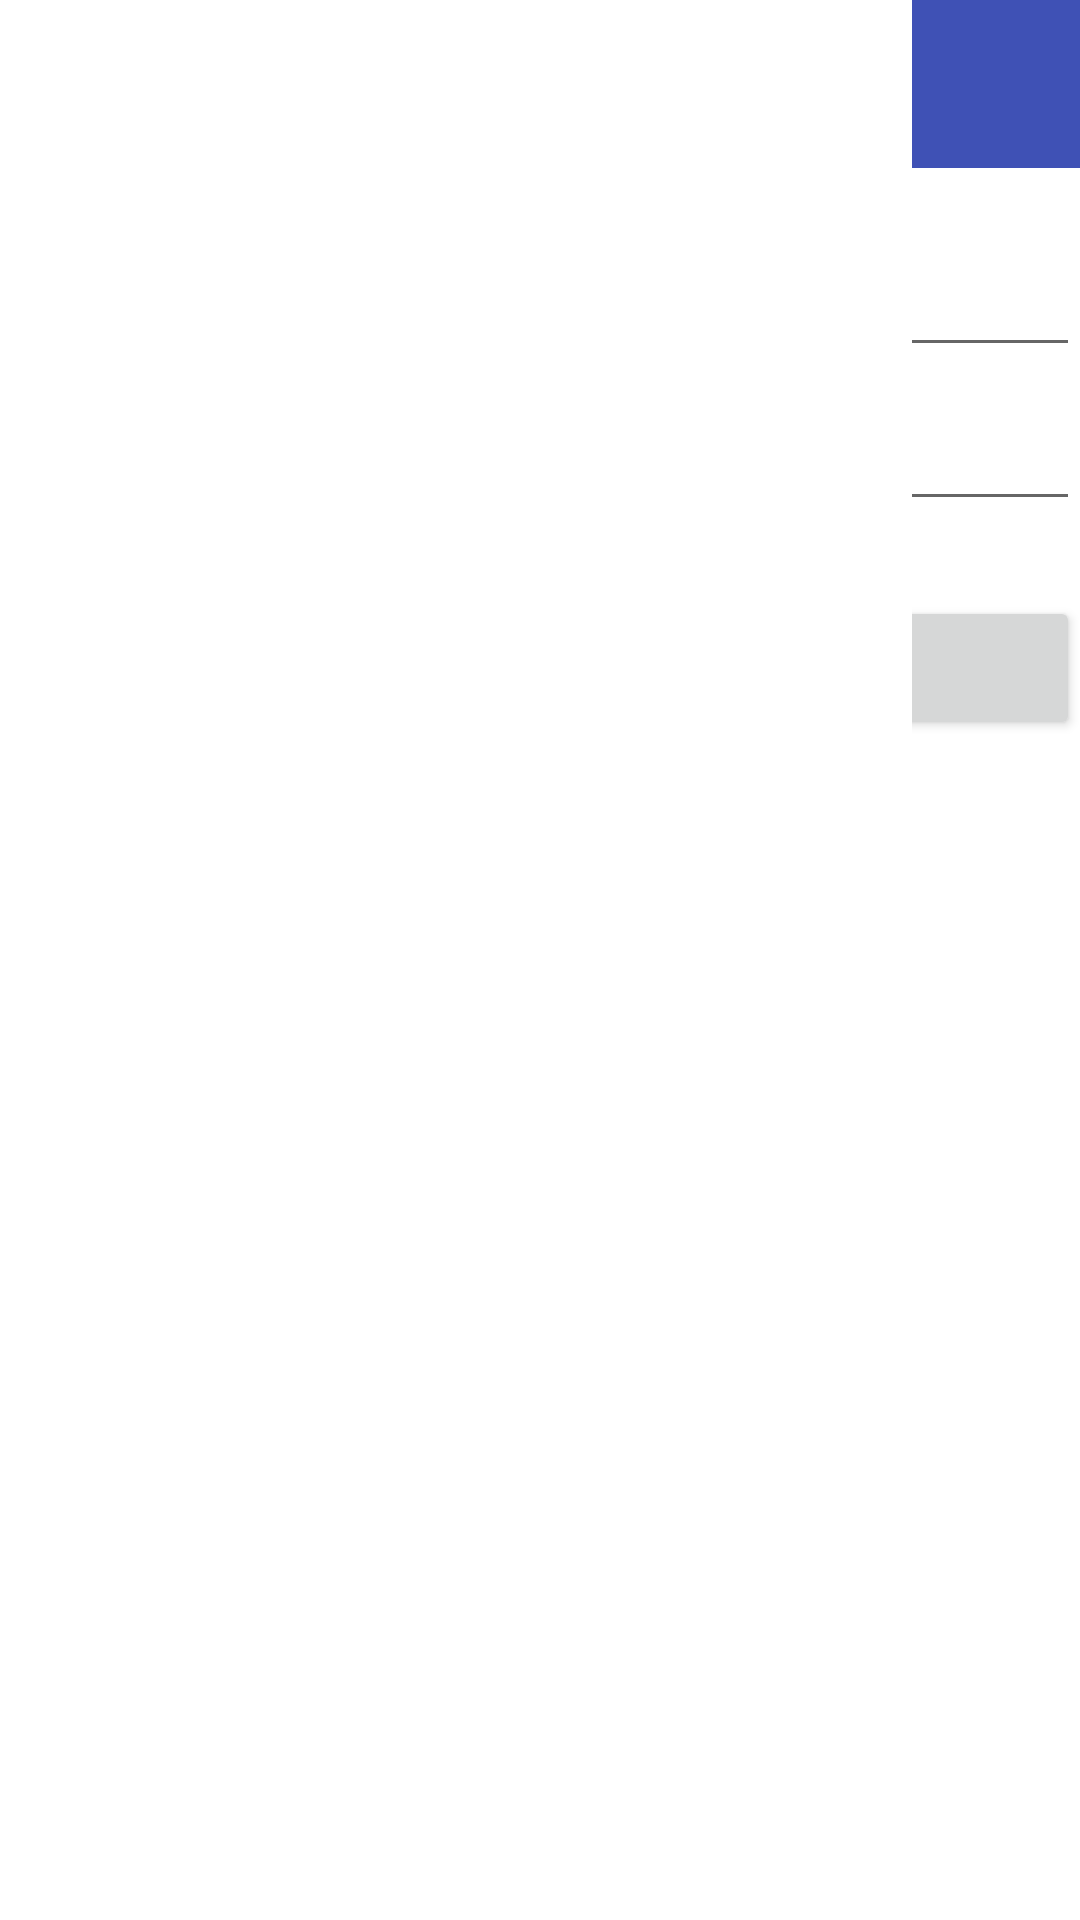

Here is an Android app screen rendered from its layout file. Give the layout XML and the strings, colors and styles it references.
<!-- AndroidManifest.xml: application theme Theme.MyShows -->
<!-- res/layout/activity_main.xml -->
<LinearLayout xmlns:android="http://schemas.android.com/apk/res/android"
    xmlns:tools="http://schemas.android.com/tools"
    android:layout_width="match_parent"
    android:layout_height="match_parent"
    tools:context="com.example.myshows.ui.activity.MainActivity">

    <android.support.v4.widget.DrawerLayout
        android:id="@+id/drawer"
        android:layout_width="match_parent"
        android:layout_height="match_parent">

        <LinearLayout
            android:layout_width="match_parent"
            android:layout_height="match_parent"
            android:orientation="vertical">

            <include
                android:id="@+id/toolbar"
                layout="@layout/toolbar"/>

            <EditText
                android:layout_width="fill_parent"
                android:layout_height="wrap_content"
                android:layout_marginTop="25dp"
                android:inputType="textPersonName"
                android:ems="10"
                android:id="@+id/username"
                android:hint="Username" />

            <EditText
                android:layout_width="fill_parent"
                android:layout_height="wrap_content"
                android:inputType="textPassword"
                android:ems="10"
                android:id="@+id/password"
                android:layout_marginTop="10dp"
                android:hint="Password" />

            <Button
                android:layout_width="fill_parent"
                android:layout_height="wrap_content"
                android:text="Log In"
                android:id="@+id/loginBtn"
                android:layout_marginTop="25dp"
                android:focusable="false"
                android:onClick="logIn" />
        </LinearLayout>

        <LinearLayout
            android:layout_width="match_parent"
            android:layout_height="match_parent"
            android:orientation="vertical"
            android:id="@+id/root" >

            <ListView
                android:id="@+id/navigation"
                android:layout_width="304dp"
                android:layout_height="match_parent"
                android:layout_gravity="start"
                android:background="#fff"
                android:color="#000"/>

        </LinearLayout>

    </android.support.v4.widget.DrawerLayout>

</LinearLayout>
<!-- res/layout/toolbar.xml (included above) -->
<?xml version="1.0" encoding="utf-8"?>
<android.support.v7.widget.Toolbar
    xmlns:android="http://schemas.android.com/apk/res/android"
    android:id="@+id/toolbar"
    android:layout_height="wrap_content"
    android:layout_width="match_parent"
    android:background="?attr/colorPrimary" />
<!-- resources referenced by this layout -->
<resources>
  <style name="Theme.MyShows" parent="Theme.AppCompat.Light.NoActionBar">
          
          <item name="colorPrimary">@color/primary</item>
  
          
          <item name="colorPrimaryDark">@color/primary_dark</item>
  
          
          <item name="colorAccent">@color/accent</item>
  
          <item name="android:windowNoTitle">true</item>
          <item name="windowActionBar">false</item>
          <item name="android:colorBackground">@android:color/white</item>
          <item name="android:windowBackground">@android:color/white</item>
          <item name="drawerArrowStyle">@style/DrawerArrowStyle</item>
  
          
      </style>
  <color name="primary">#3F51B5</color>
  <color name="primary_dark">#303F9F</color>
  <color name="accent">#FF4081</color>
  <style name="DrawerArrowStyle" parent="Widget.AppCompat.DrawerArrowToggle">
          <item name="spinBars">false</item>
          <item name="color">@android:color/white</item>
      </style>
</resources>
